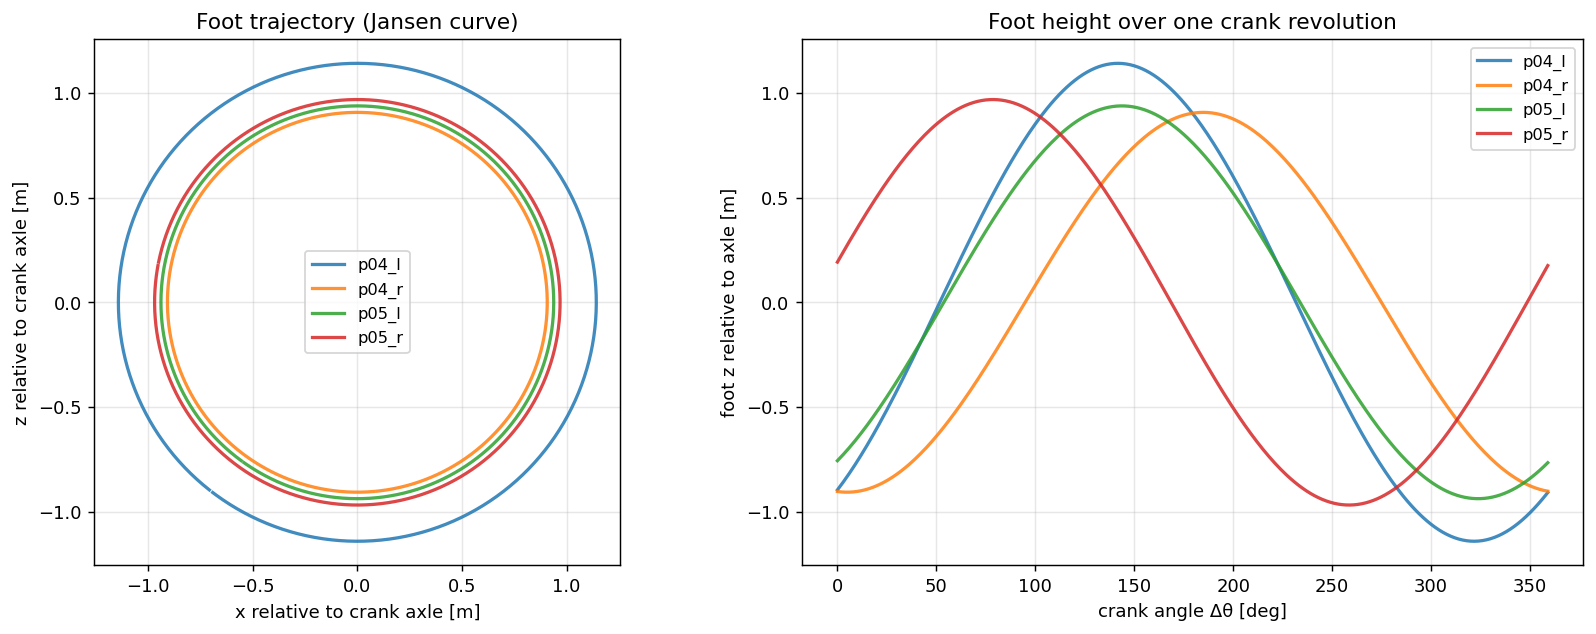

The data file committed next to this chart (first rows):
leg, theta_rad, x_m, y_m, z_m, eq_err
p04_l, 0.000000, -0.7069, 0.000000, -0.8964, 6.38e-01
p04_l, 0.01745, -0.7224, 0.000000, -0.884, 6.38e-01
p04_l, 0.03491, -0.7377, 0.000000, -0.8712, 6.38e-01
p04_l, 0.05236, -0.7528, 0.000000, -0.8582, 6.38e-01
p04_l, 0.06981, -0.7677, 0.000000, -0.8449, 6.38e-01
p04_l, 0.08727, -0.7823, 0.000000, -0.8314, 6.38e-01
p04_l, 0.1047, -0.7967, 0.000000, -0.8176, 6.38e-01
p04_l, 0.1222, -0.8108, 0.000000, -0.8036, 6.38e-01
p04_l, 0.1396, -0.8247, 0.000000, -0.7893, 6.38e-01
p04_l, 0.1571, -0.8384, 0.000000, -0.7748, 6.38e-01
p04_l, 0.1745, -0.8518, 0.000000, -0.7601, 6.38e-01
p04_l, 0.192, -0.8649, 0.000000, -0.7451, 6.38e-01
p04_l, 0.2094, -0.8778, 0.000000, -0.7299, 6.38e-01
p04_l, 0.2269, -0.8904, 0.000000, -0.7144, 6.38e-01
p04_l, 0.2443, -0.9027, 0.000000, -0.6988, 6.38e-01
p04_l, 0.2618, -0.9148, 0.000000, -0.6829, 6.38e-01
p04_l, 0.2793, -0.9266, 0.000000, -0.6669, 6.38e-01
p04_l, 0.2967, -0.9381, 0.000000, -0.6506, 6.38e-01
p04_l, 0.3142, -0.9493, 0.000000, -0.6341, 6.38e-01
p04_l, 0.3316, -0.9602, 0.000000, -0.6175, 6.38e-01
p04_l, 0.3491, -0.9708, 0.000000, -0.6006, 6.38e-01
p04_l, 0.3665, -0.9812, 0.000000, -0.5836, 6.38e-01
p04_l, 0.384, -0.9912, 0.000000, -0.5664, 6.38e-01
p04_l, 0.4014, -1.001, 0.000000, -0.549, 6.38e-01
p04_l, 0.4189, -1.01, 0.000000, -0.5314, 6.38e-01
p04_l, 0.4363, -1.019, 0.000000, -0.5137, 6.38e-01
p04_l, 0.4538, -1.028, 0.000000, -0.4958, 6.38e-01
p04_l, 0.4712, -1.037, 0.000000, -0.4778, 6.38e-01
p04_l, 0.4887, -1.045, 0.000000, -0.4597, 6.38e-01
p04_l, 0.5061, -1.053, 0.000000, -0.4413, 6.38e-01
p04_l, 0.5236, -1.06, 0.000000, -0.4229, 6.38e-01
p04_l, 0.5411, -1.068, 0.000000, -0.4043, 6.38e-01
p04_l, 0.5585, -1.074, 0.000000, -0.3856, 6.38e-01
p04_l, 0.576, -1.081, 0.000000, -0.3668, 6.38e-01
p04_l, 0.5934, -1.087, 0.000000, -0.3479, 6.38e-01
p04_l, 0.6109, -1.093, 0.000000, -0.3289, 6.38e-01
p04_l, 0.6283, -1.099, 0.000000, -0.3097, 6.38e-01
p04_l, 0.6458, -1.104, 0.000000, -0.2905, 6.46e-01
p04_l, 0.6632, -1.109, 0.000000, -0.2712, 6.63e-01
p04_l, 0.6807, -1.113, 0.000000, -0.2518, 6.81e-01
p04_l, 0.6981, -1.118, 0.000000, -0.2323, 6.98e-01
p04_l, 0.7156, -1.122, 0.000000, -0.2128, 7.16e-01
p04_l, 0.733, -1.125, 0.000000, -0.1932, 7.33e-01
p04_l, 0.7505, -1.128, 0.000000, -0.1735, 7.50e-01
p04_l, 0.7679, -1.131, 0.000000, -0.1538, 7.68e-01
p04_l, 0.7854, -1.134, 0.000000, -0.134, 7.85e-01
p04_l, 0.8029, -1.136, 0.000000, -0.1142, 8.03e-01
p04_l, 0.8203, -1.138, 0.000000, -0.0944, 8.20e-01
p04_l, 0.8378, -1.139, 0.000000, -0.07453, 8.38e-01
p04_l, 0.8552, -1.14, 0.000000, -0.05464, 8.55e-01
p04_l, 0.8727, -1.141, 0.000000, -0.03473, 8.73e-01
p04_l, 0.8901, -1.141, 0.000000, -0.01481, 8.90e-01
p04_l, 0.9076, -1.142, 0.000000, 0.005114, 9.08e-01
p04_l, 0.925, -1.141, 0.000000, 0.02504, 9.25e-01
p04_l, 0.9425, -1.141, 0.000000, 0.04495, 9.42e-01
p04_l, 0.9599, -1.14, 0.000000, 0.06485, 9.60e-01
p04_l, 0.9774, -1.138, 0.000000, 0.08473, 9.77e-01
p04_l, 0.9948, -1.137, 0.000000, 0.1046, 9.95e-01
p04_l, 1.012, -1.135, 0.000000, 0.1244, 1.01e+00
p04_l, 1.03, -1.132, 0.000000, 0.1442, 1.03e+00
... 1,380 more rows
